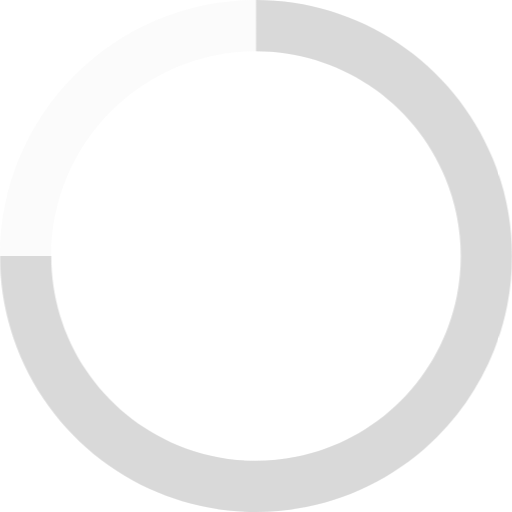
t = 0.00 s
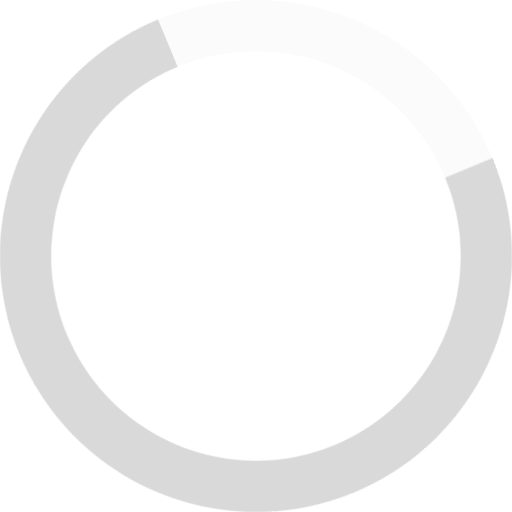
t = 0.23 s
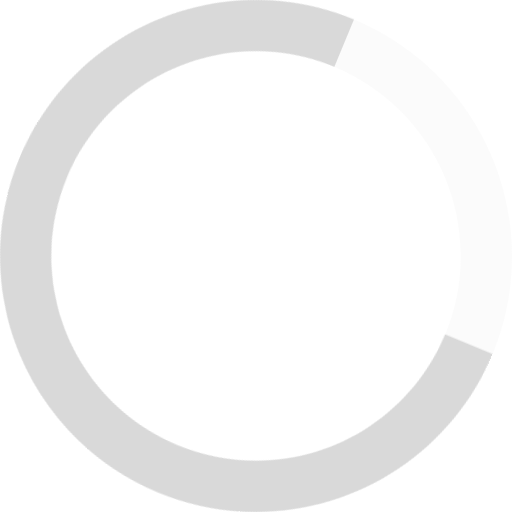
t = 0.38 s
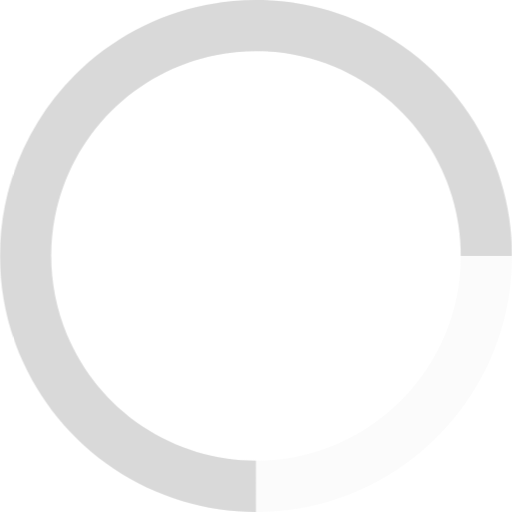
t = 0.60 s
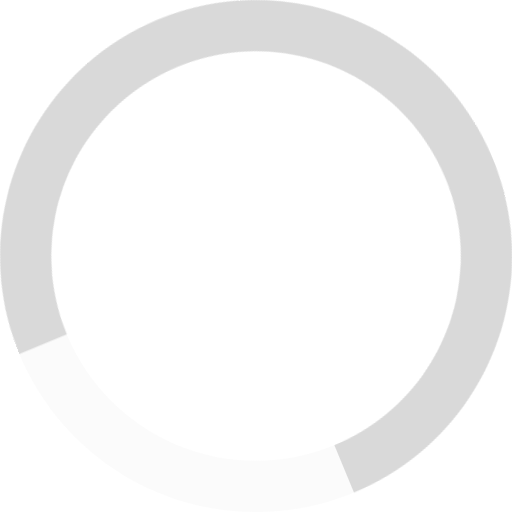
t = 0.83 s
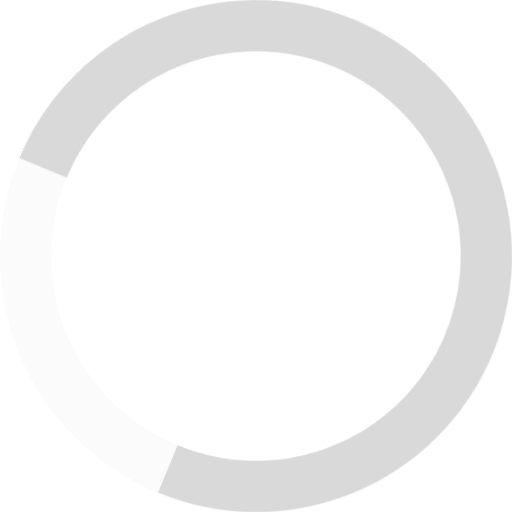
t = 0.98 s

The animated SVG that drew these frames (rendered in a browser with its animation timeline set to each time). Animation: 1 CSS @keyframes rule; one cycle of 1.20 s, repeats indefinitely.

<svg id="ezNhJ7usrCt1" xmlns="http://www.w3.org/2000/svg" xmlns:xlink="http://www.w3.org/1999/xlink" viewBox="0 0 48 48" shape-rendering="geometricPrecision" text-rendering="geometricPrecision">
<style><![CDATA[
#ezNhJ7usrCt3_tr {animation: ezNhJ7usrCt3_tr__tr 1200ms linear infinite normal forwards}@keyframes ezNhJ7usrCt3_tr__tr { 0% {transform: translate(23.999998px,23.999998px) rotate(0deg)} 25% {transform: translate(23.999998px,23.999998px) rotate(90deg)} 50% {transform: translate(23.999998px,23.999998px) rotate(180deg)} 75% {transform: translate(23.999998px,23.999998px) rotate(270deg)} 100% {transform: translate(23.999998px,23.999998px) rotate(360deg)}}
]]></style>
<path d="M24,0C10.7452,0,0,10.7452,0,24s10.7452,24,24,24s24-10.7452,24-24-10.7452-24-24-24Zm0,43.2C13.3961,43.2,4.8,34.6039,4.8,24s8.5961-19.2,19.2-19.2s19.2,8.5961,19.2,19.2-8.5961,19.2-19.2,19.2Z" transform="translate(0-.000069)" opacity="0.1" fill="#d9d9d9"/><g id="ezNhJ7usrCt3_tr" transform="translate(23.999998,23.999998) rotate(0)"><path d="M24,0c4.7468,0,9.3869,1.40757,13.3337,4.04473s7.0229,6.38547,8.8394,10.77087s2.2918,9.211,1.3657,13.8666c-.926,4.6555-3.2118,8.9319-6.5682,12.2884s-7.6329,5.6422-12.2884,6.5682c-4.6556.9261-9.4812.4508-13.8666-1.3657s-8.13372-4.8926-10.77087-8.8394C1.40757,33.3869,0,28.7468,0,24h4.8c0,3.7974,1.12606,7.5095,3.23578,10.6669c2.10972,3.1575,5.10832,5.6184,8.61672,7.0716s7.3688,1.8334,11.0932,1.0926s7.1456-2.5695,9.8308-5.2546c2.6851-2.6852,4.5137-6.1063,5.2546-9.8308s.3606-7.5849-1.0926-11.0932c-1.4532-3.5084-3.9141-6.507-7.0716-8.61672s-6.8695-3.23578-10.6669-3.23578L24,0Z" transform="translate(-23.999998,-23.999998)" fill="#d9d9d9"/></g></svg>
